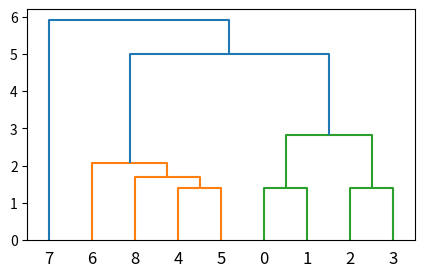

Write the Python code that produced this figure.
'''
【第7周作业】
1实现层次聚类
'''


# 导入相应的包
from scipy.cluster.hierarchy import dendrogram, linkage, fcluster
from matplotlib import pyplot as plt

'''
linkage(y, method=’single’, metric=’euclidean’) 共包含3个参数: 
1. y是距离矩阵,可以是1维压缩向量（距离向量），也可以是2维观测向量（坐标矩阵）。
若y是1维压缩向量，则y必须是n个初始观测值的组合，n是坐标矩阵中成对的观测值。
2. method是指计算类间距离的方法。
'''
'''
fcluster(Z, t, criterion=’inconsistent’, depth=2, R=None, monocrit=None) 
1.第一个参数Z是linkage得到的矩阵,记录了层次聚类的层次信息; 
2.t是一个聚类的阈值-“The threshold to apply when forming flat clusters”。
'''
# 创建数据集
sample = [
    [1, 2],
    [2, 3],
    [3, 4],
    [4, 5],
    [5, 6],
    [6, 7],
    [7, 8],
    [7, 1],
    [5, 8],

]
# 获取聚类步骤数据
stepdata=linkage(sample,"average")
# print(stepdata)
# 获取聚类结果
result=fcluster(stepdata,10,"distance")
# print(result)
# 画图显示
fig = plt.figure(figsize=(5, 3))
dn = dendrogram(stepdata)
print(dn)
plt.show()